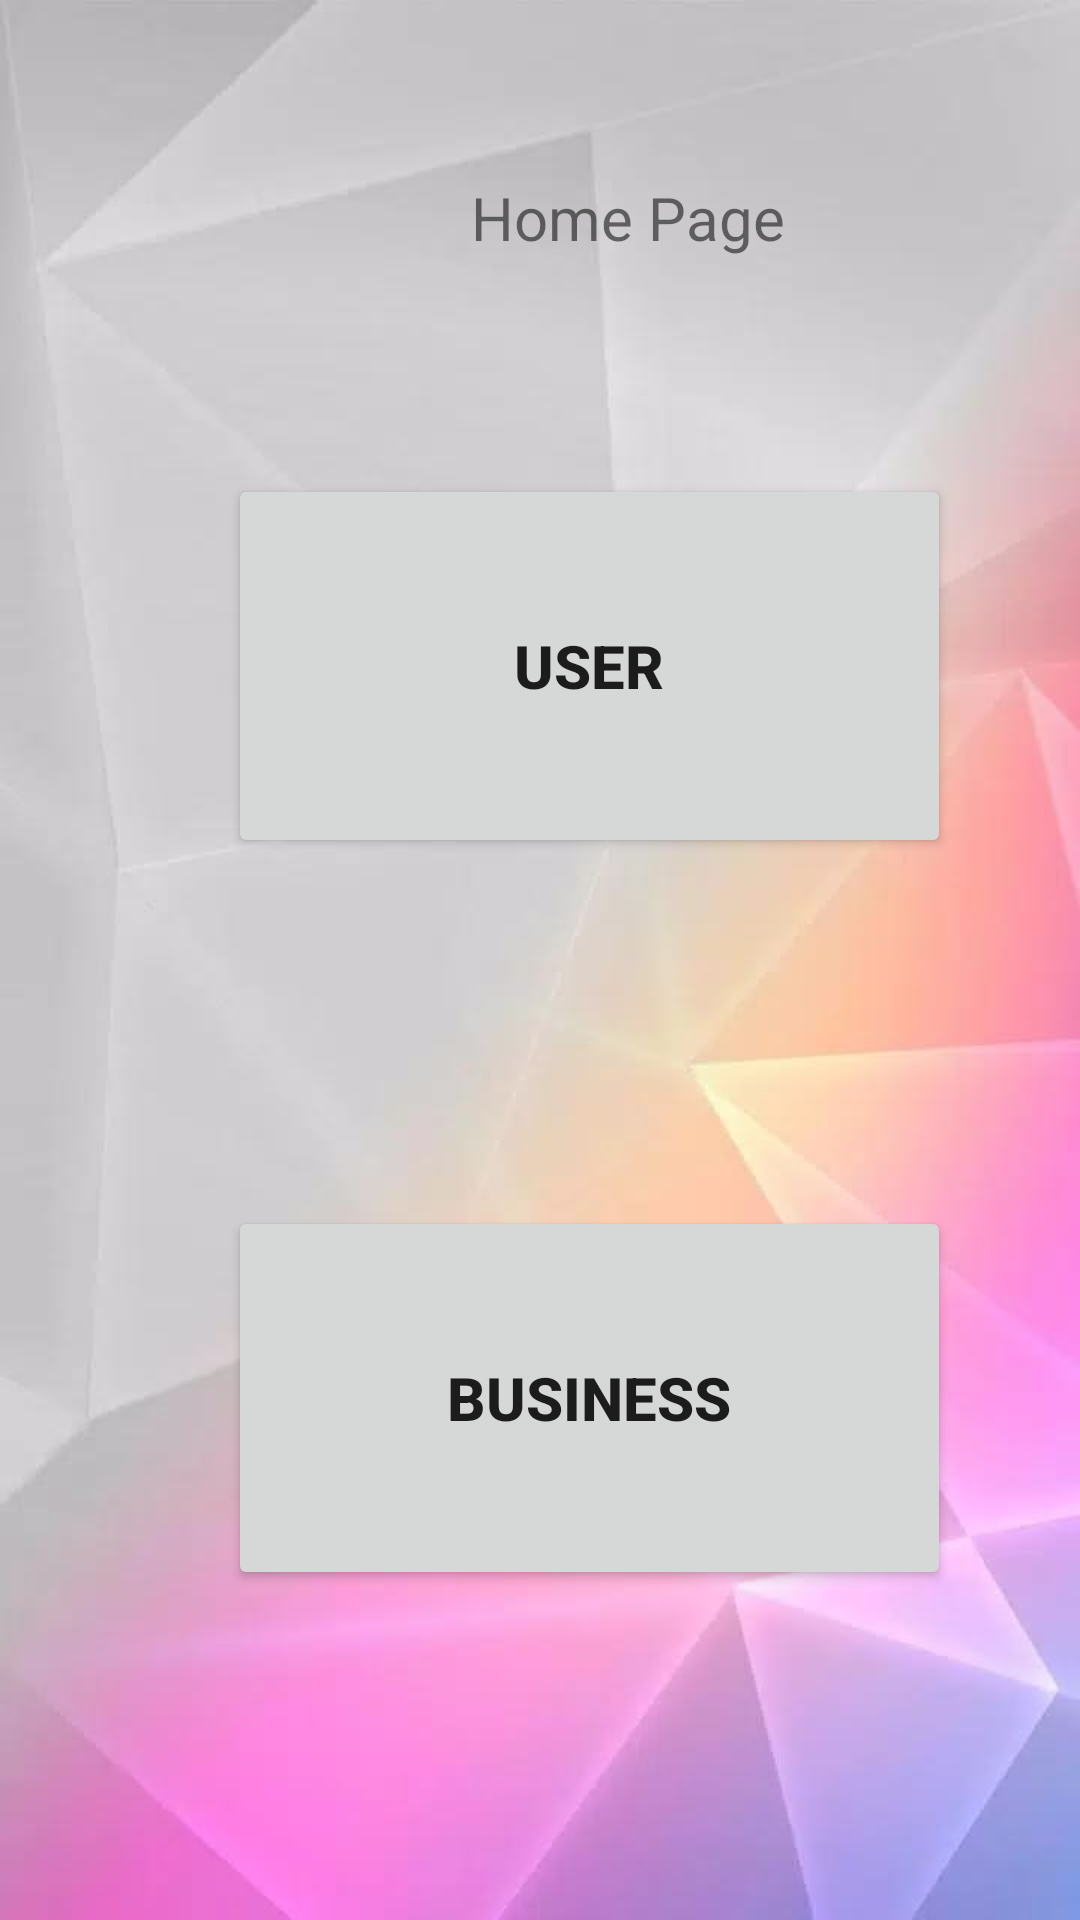

Write the Android layout XML for this screen, with the resource values it uses.
<!-- AndroidManifest.xml: application theme Theme.EveZone_v11 -->
<!-- res/layout/activity_choose_one.xml -->
<?xml version="1.0" encoding="utf-8"?>
<androidx.constraintlayout.widget.ConstraintLayout xmlns:android="http://schemas.android.com/apk/res/android"
    xmlns:app="http://schemas.android.com/apk/res-auto"
    xmlns:tools="http://schemas.android.com/tools"
    android:layout_width="match_parent"
    android:background="@drawable/back"
    android:layout_height="match_parent"
    tools:context=".choose_one">

    <Button
        android:id="@+id/user"
        android:layout_width="241dp"
        android:layout_height="128dp"
        android:layout_marginStart="76dp"
        android:layout_marginTop="72dp"
        android:textSize="20sp"
        android:textStyle="bold"
        android:text="User"
        app:layout_constraintStart_toStartOf="parent"
        app:layout_constraintTop_toBottomOf="@+id/textView4" />

    <Button
        android:id="@+id/business"
        android:layout_width="241dp"
        android:layout_height="128dp"
        android:layout_marginStart="76dp"
        android:layout_marginTop="116dp"
        android:textSize="20sp"
        android:textStyle="bold"
        android:text="Business"
        app:layout_constraintStart_toStartOf="parent"
        app:layout_constraintTop_toBottomOf="@+id/user" />

    <TextView
        android:id="@+id/textView4"
        android:layout_width="wrap_content"
        android:layout_height="wrap_content"
        android:layout_marginStart="157dp"
        android:layout_marginTop="59dp"
        android:text="Home Page"
        android:textSize="20sp"
        app:layout_constraintStart_toStartOf="parent"
        app:layout_constraintTop_toTopOf="parent" />
</androidx.constraintlayout.widget.ConstraintLayout>
<!-- resources referenced by this layout -->
<resources>
  <!-- drawable back: jpeg bitmap (drawable, 23570 bytes) -->
  <style name="Theme.EveZone_v11" parent="Theme.MaterialComponents.DayNight.DarkActionBar">
          
          <item name="colorPrimary">@color/teal_200</item>
          <item name="colorPrimaryVariant">@color/purple_700</item>
          <item name="colorOnPrimary">@color/white</item>
          
          <item name="colorSecondary">@color/teal_200</item>
          <item name="colorSecondaryVariant">@color/teal_700</item>
          <item name="colorOnSecondary">@color/black</item>
          
          <item name="android:statusBarColor">?attr/colorPrimaryVariant</item>
          
      </style>
  <!-- not gathered from this repository: default colours our renderer supplied (Android Studio template values) -->
  <color name="purple_700">#FF3700B3</color>
  <color name="teal_200">#FF03DAC5</color>
  <color name="teal_700">#FF018786</color>
  <color name="black">#FF000000</color>
  <color name="white">#FFFFFFFF</color>
</resources>
